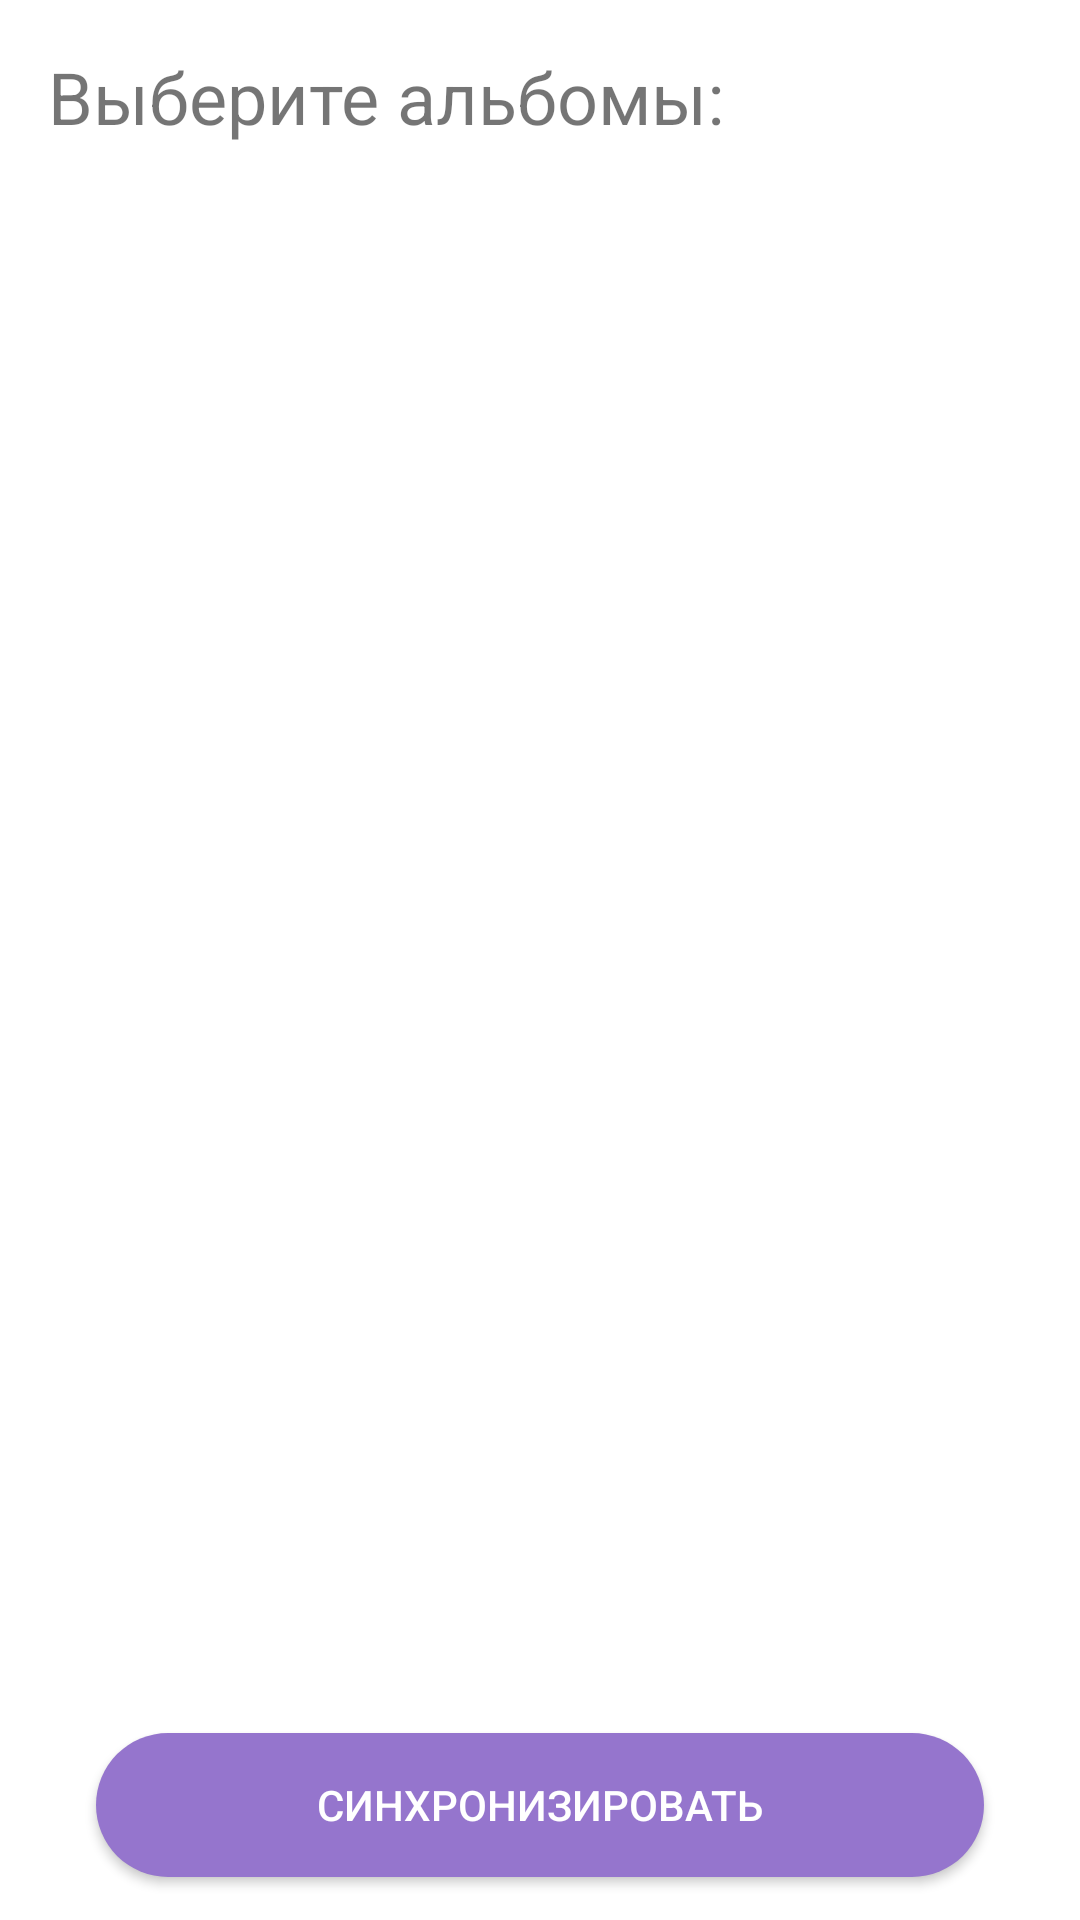

Here is an Android app screen rendered from its layout file. Give the layout XML and the strings, colors and styles it references.
<!-- AndroidManifest.xml: application theme AppTheme -->
<!-- res/layout/fragment_sync.xml -->
<?xml version="1.0" encoding="utf-8"?>
<androidx.constraintlayout.widget.ConstraintLayout xmlns:android="http://schemas.android.com/apk/res/android"
    xmlns:app="http://schemas.android.com/apk/res-auto"
    xmlns:tools="http://schemas.android.com/tools"
    android:layout_width="match_parent"
    android:layout_height="match_parent"
    tools:context=".ui.sync.SyncFragment">

    <Button
        android:id="@+id/btn_start_sync"
        android:layout_width="0dp"
        android:layout_height="wrap_content"
        android:layout_marginStart="32dp"
        android:layout_marginEnd="32dp"
        android:background="@drawable/rounded_button_sync"
        android:text="@string/btn_start_sync"
        app:layout_constraintBottom_toBottomOf="parent"
        app:layout_constraintEnd_toEndOf="parent"
        app:layout_constraintHorizontal_bias="0.0"
        app:layout_constraintStart_toStartOf="parent"
        app:layout_constraintTop_toTopOf="parent"
        app:layout_constraintVertical_bias="0.976" />

    <TextView
        android:id="@+id/textView2"
        android:layout_width="wrap_content"
        android:layout_height="wrap_content"
        android:layout_marginStart="16dp"
        android:layout_marginTop="16dp"
        android:text="@string/selected_albums"
        android:textSize="24sp"
        app:layout_constraintStart_toStartOf="parent"
        app:layout_constraintTop_toTopOf="parent" />

    <androidx.recyclerview.widget.RecyclerView
        android:id="@+id/album_selection"
        android:layout_width="0dp"
        android:layout_height="0dp"
        android:layout_marginStart="8dp"
        android:layout_marginTop="8dp"
        android:layout_marginEnd="8dp"
        android:layout_marginBottom="16dp"
        app:layout_constraintBottom_toTopOf="@+id/btn_start_sync"
        app:layout_constraintEnd_toEndOf="parent"
        app:layout_constraintStart_toStartOf="parent"
        app:layout_constraintTop_toBottomOf="@+id/textView2" />

</androidx.constraintlayout.widget.ConstraintLayout>
<!-- resources referenced by this layout -->
<resources>
  <!-- drawable rounded_button_sync (drawable) -->
  <?xml version="1.0" encoding="utf-8"?>
  <selector xmlns:android="http://schemas.android.com/apk/res/android">
      <item android:state_focused="true" android:state_pressed="false">
          <shape android:shape="rectangle">
              <corners
                  android:topLeftRadius="25dp"
                  android:topRightRadius="25dp"
                  android:bottomLeftRadius="25dp"
                  android:bottomRightRadius="25dp"
                  />
              <solid android:color="@color/colorPrimary" />
          </shape>
      </item>
      <item android:state_focused="true" android:state_pressed="true">
          <shape android:shape="rectangle">
              <corners
                  android:topLeftRadius="25dp"
                  android:topRightRadius="25dp"
                  android:bottomLeftRadius="25dp"
                  android:bottomRightRadius="25dp"
                  />
              <solid android:color="@color/colorPrimaryDark" />
          </shape>
      </item>
      <item android:state_focused="false" android:state_pressed="true">
          <shape android:shape="rectangle">
              <corners
                  android:topLeftRadius="25dp"
                  android:topRightRadius="25dp"
                  android:bottomLeftRadius="25dp"
                  android:bottomRightRadius="25dp"
                  />
              <solid android:color="@color/colorPrimaryDark" />
          </shape>
      </item>
      <item>
          <shape android:shape="rectangle">
              <corners
                  android:topLeftRadius="25dp"
                  android:topRightRadius="25dp"
                  android:bottomLeftRadius="25dp"
                  android:bottomRightRadius="25dp"
                  />
              <solid android:color="@color/colorPrimary" />
          </shape>
      </item>
  </selector>
  <string name="btn_start_sync">Синхронизировать</string>
  <string name="selected_albums">Выберите альбомы:</string>
  <style name="AppTheme" parent="Theme.MaterialComponents.DayNight">
          <item name="android:textColorPrimary">@android:color/white</item>
          <item name="colorPrimary">@color/colorPrimary</item>
          <item name="colorPrimaryDark">@color/colorPrimaryDark</item>
          <item name="colorAccent">@color/colorAccent</item>
          <item name="android:navigationBarColor">@android:color/white</item>
      </style>
  <color name="colorPrimary">#9575cd</color>
  <color name="colorPrimaryDark">#65499c</color>
  <color name="colorAccent">#90caf9</color>
</resources>
